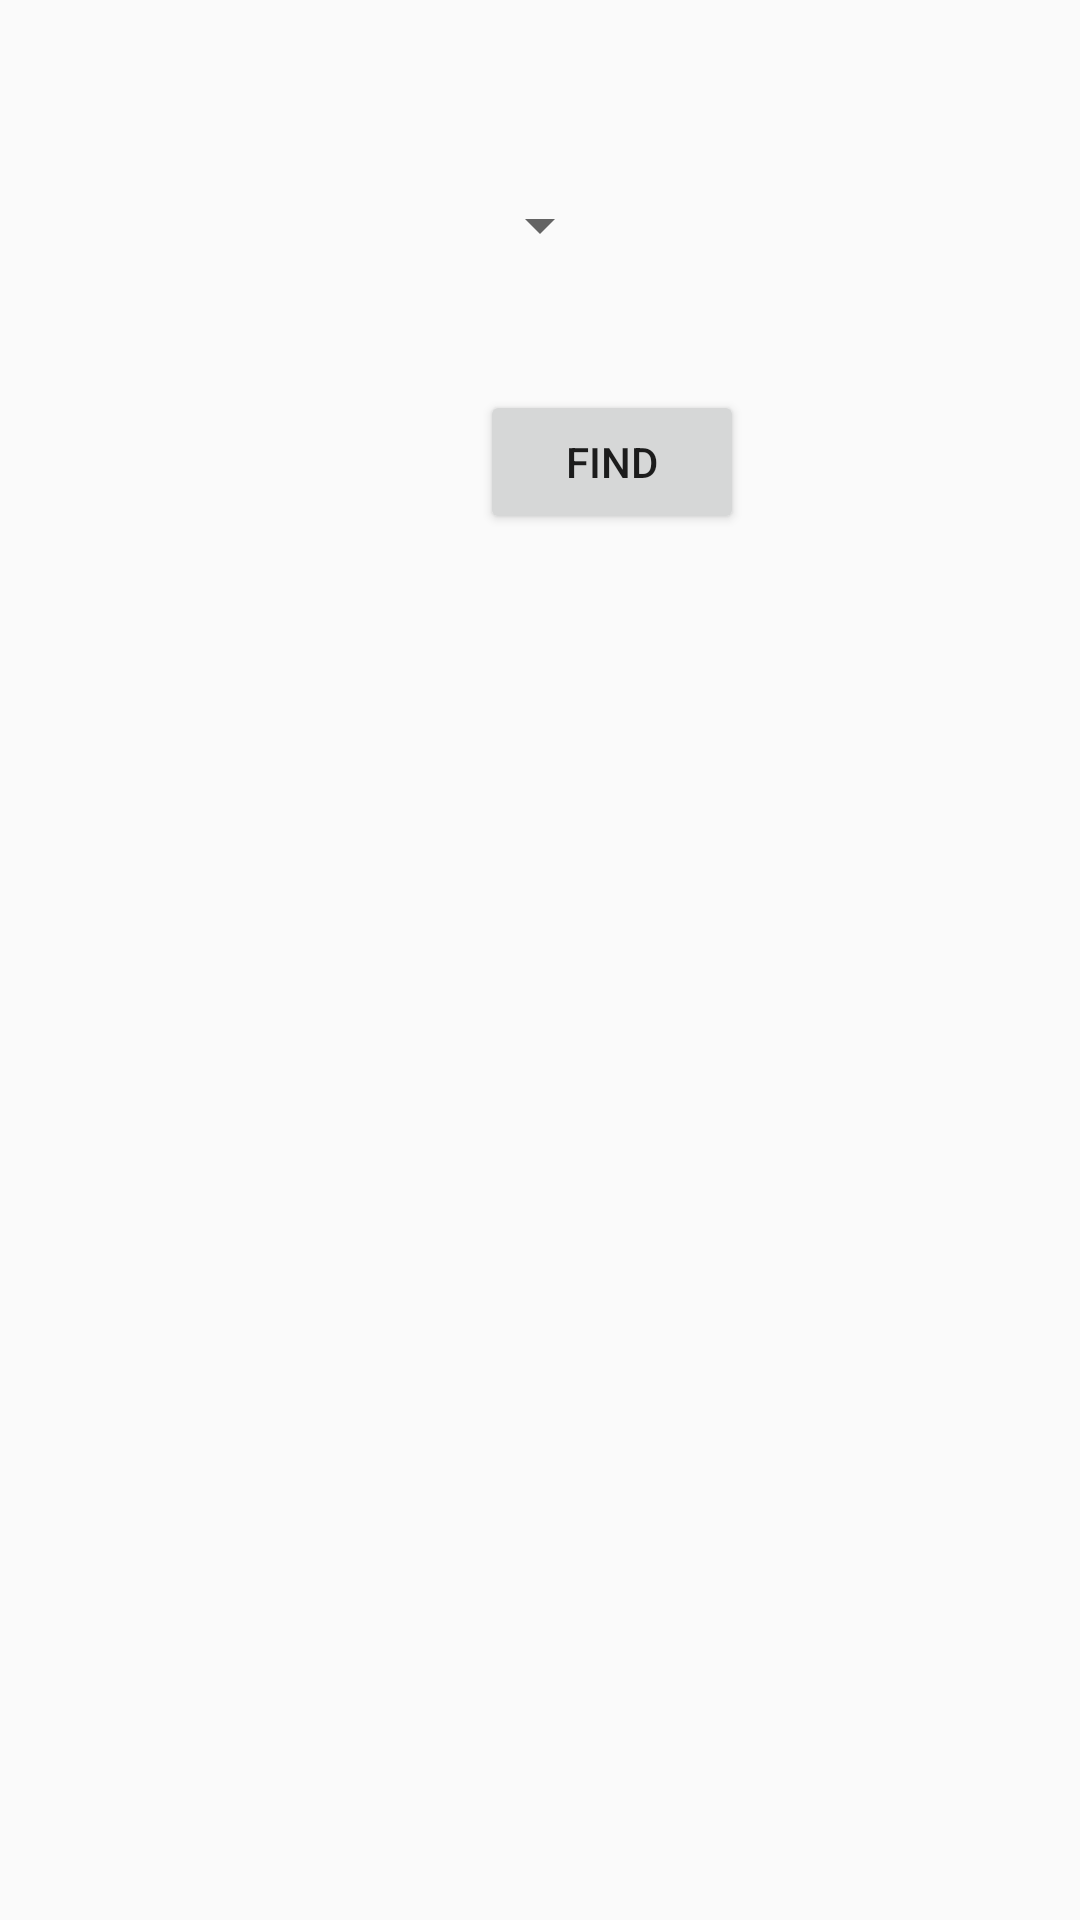

This screen was rendered from an Android layout file. Write that file and the resources it references.
<!-- AndroidManifest.xml: application theme Theme.FirstJav -->
<!-- res/layout/activity_class4.xml -->
<?xml version="1.0" encoding="utf-8"?>
<RelativeLayout xmlns:android="http://schemas.android.com/apk/res/android"
    xmlns:app="http://schemas.android.com/apk/res-auto"
    xmlns:tools="http://schemas.android.com/tools"
    android:id="@+id/main"
    android:layout_width="match_parent"
    android:layout_height="match_parent"
    android:paddingTop="50dp"
    tools:context=".class4">

    <Spinner
        android:id="@+id/spinnerBeer"
        android:layout_width="wrap_content"
        android:layout_height="50dp"
        android:layout_centerHorizontal="true"/>

    <Button
        android:id="@+id/btnFind"
        android:layout_width="wrap_content"
        android:layout_height="wrap_content"
        android:layout_below="@id/spinnerBeer"
        android:text="Find"
        android:layout_marginTop="30dp"
        android:layout_marginLeft="160dp" />

    <TextView
        android:id="@+id/txtBeer"
        android:layout_width="wrap_content"
        android:layout_height="wrap_content"
        android:layout_below="@id/btnFind"
        android:layout_marginTop="30dp"
        android:layout_marginLeft="140dp"/>

</RelativeLayout>
<!-- resources referenced by this layout -->
<resources>
  <style name="Theme.FirstJav" parent="Base.Theme.FirstJav" />
  <style name="Base.Theme.FirstJav" parent="Theme.AppCompat.DayNight.DarkActionBar">
          
          
      </style>
</resources>
